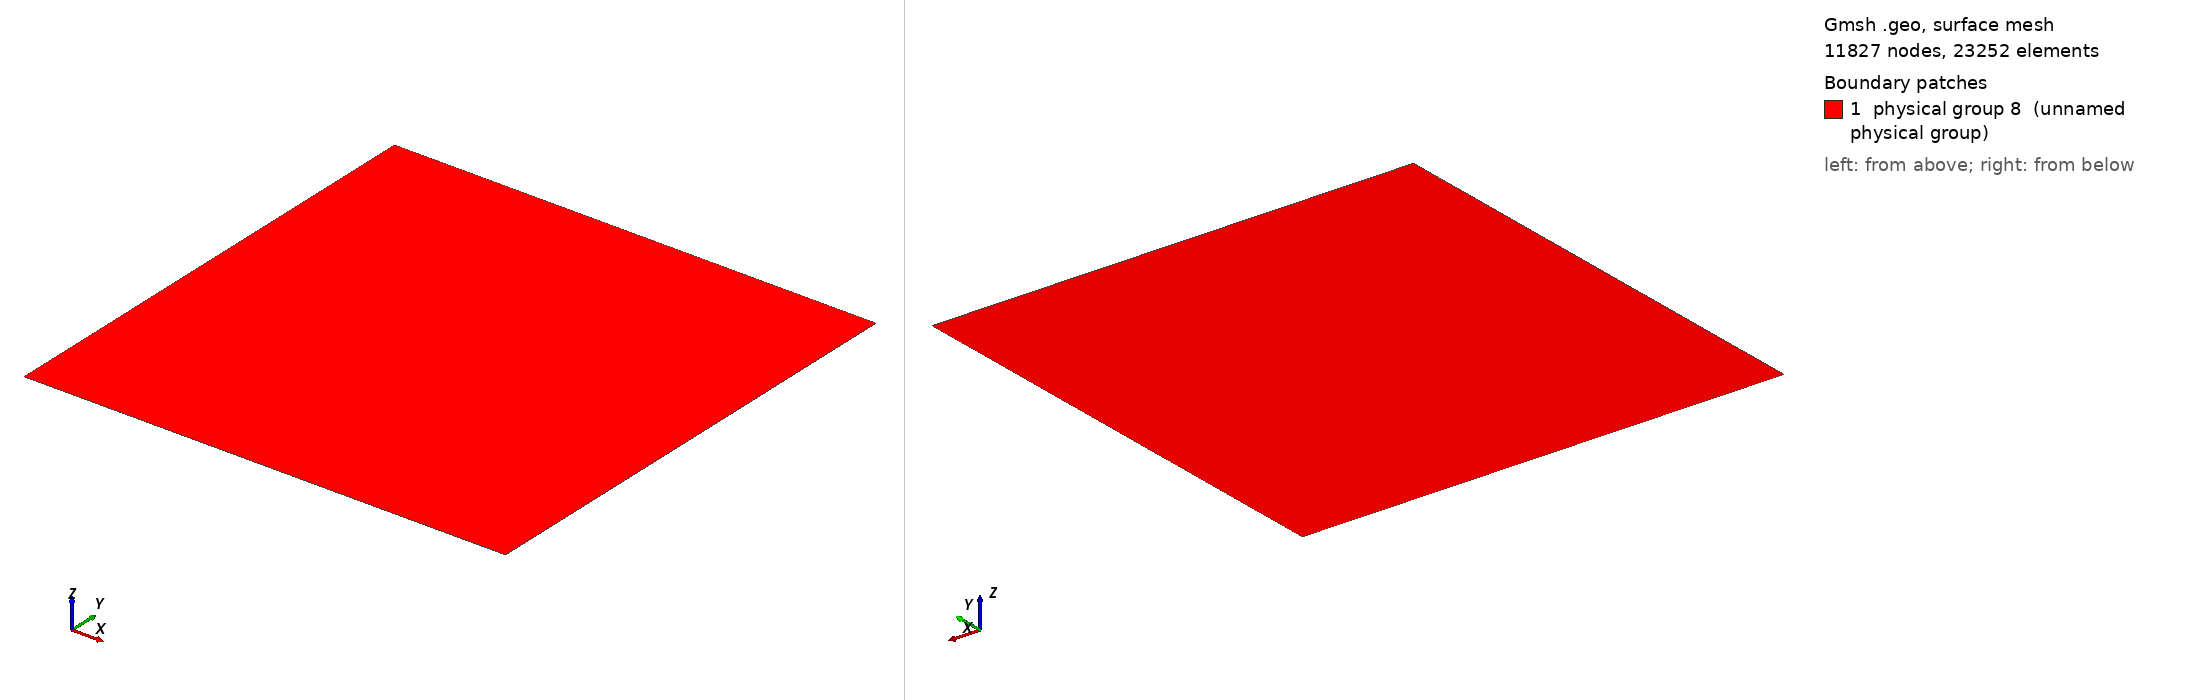

Gmsh geometry script, surface-meshed: 11827 nodes, 23252 surface elements. Boundary patches (legend numbers): 1 physical group 8 (unnamed physical group). Left view from above one corner, right view from below the opposite corner. Legend entries are the model's physical surfaces. The drawing asked Gmsh for element sizes between 1% and 20% of the model's largest extent; the script's own settings can give other sizes.

=== square_0_01.geo (drawn) ===
Point(1) = {0, 0, 0, 0.01};
Point(2) = {1, 0, 0, 0.01};
Point(3) = {1, 1, 0, 0.01};
Point(4) = {0, 1, 0, 0.01};
Line(1) = {4, 3};
Line(2) = {3, 2};
Line(3) = {2, 1};
Line(4) = {1, 4};
Line Loop(5) = {4, 1, 2, 3};
Plane Surface(6) = {5};
Physical Line(7) = {1, 4, 3, 2};
Physical Surface(8) = {6};
